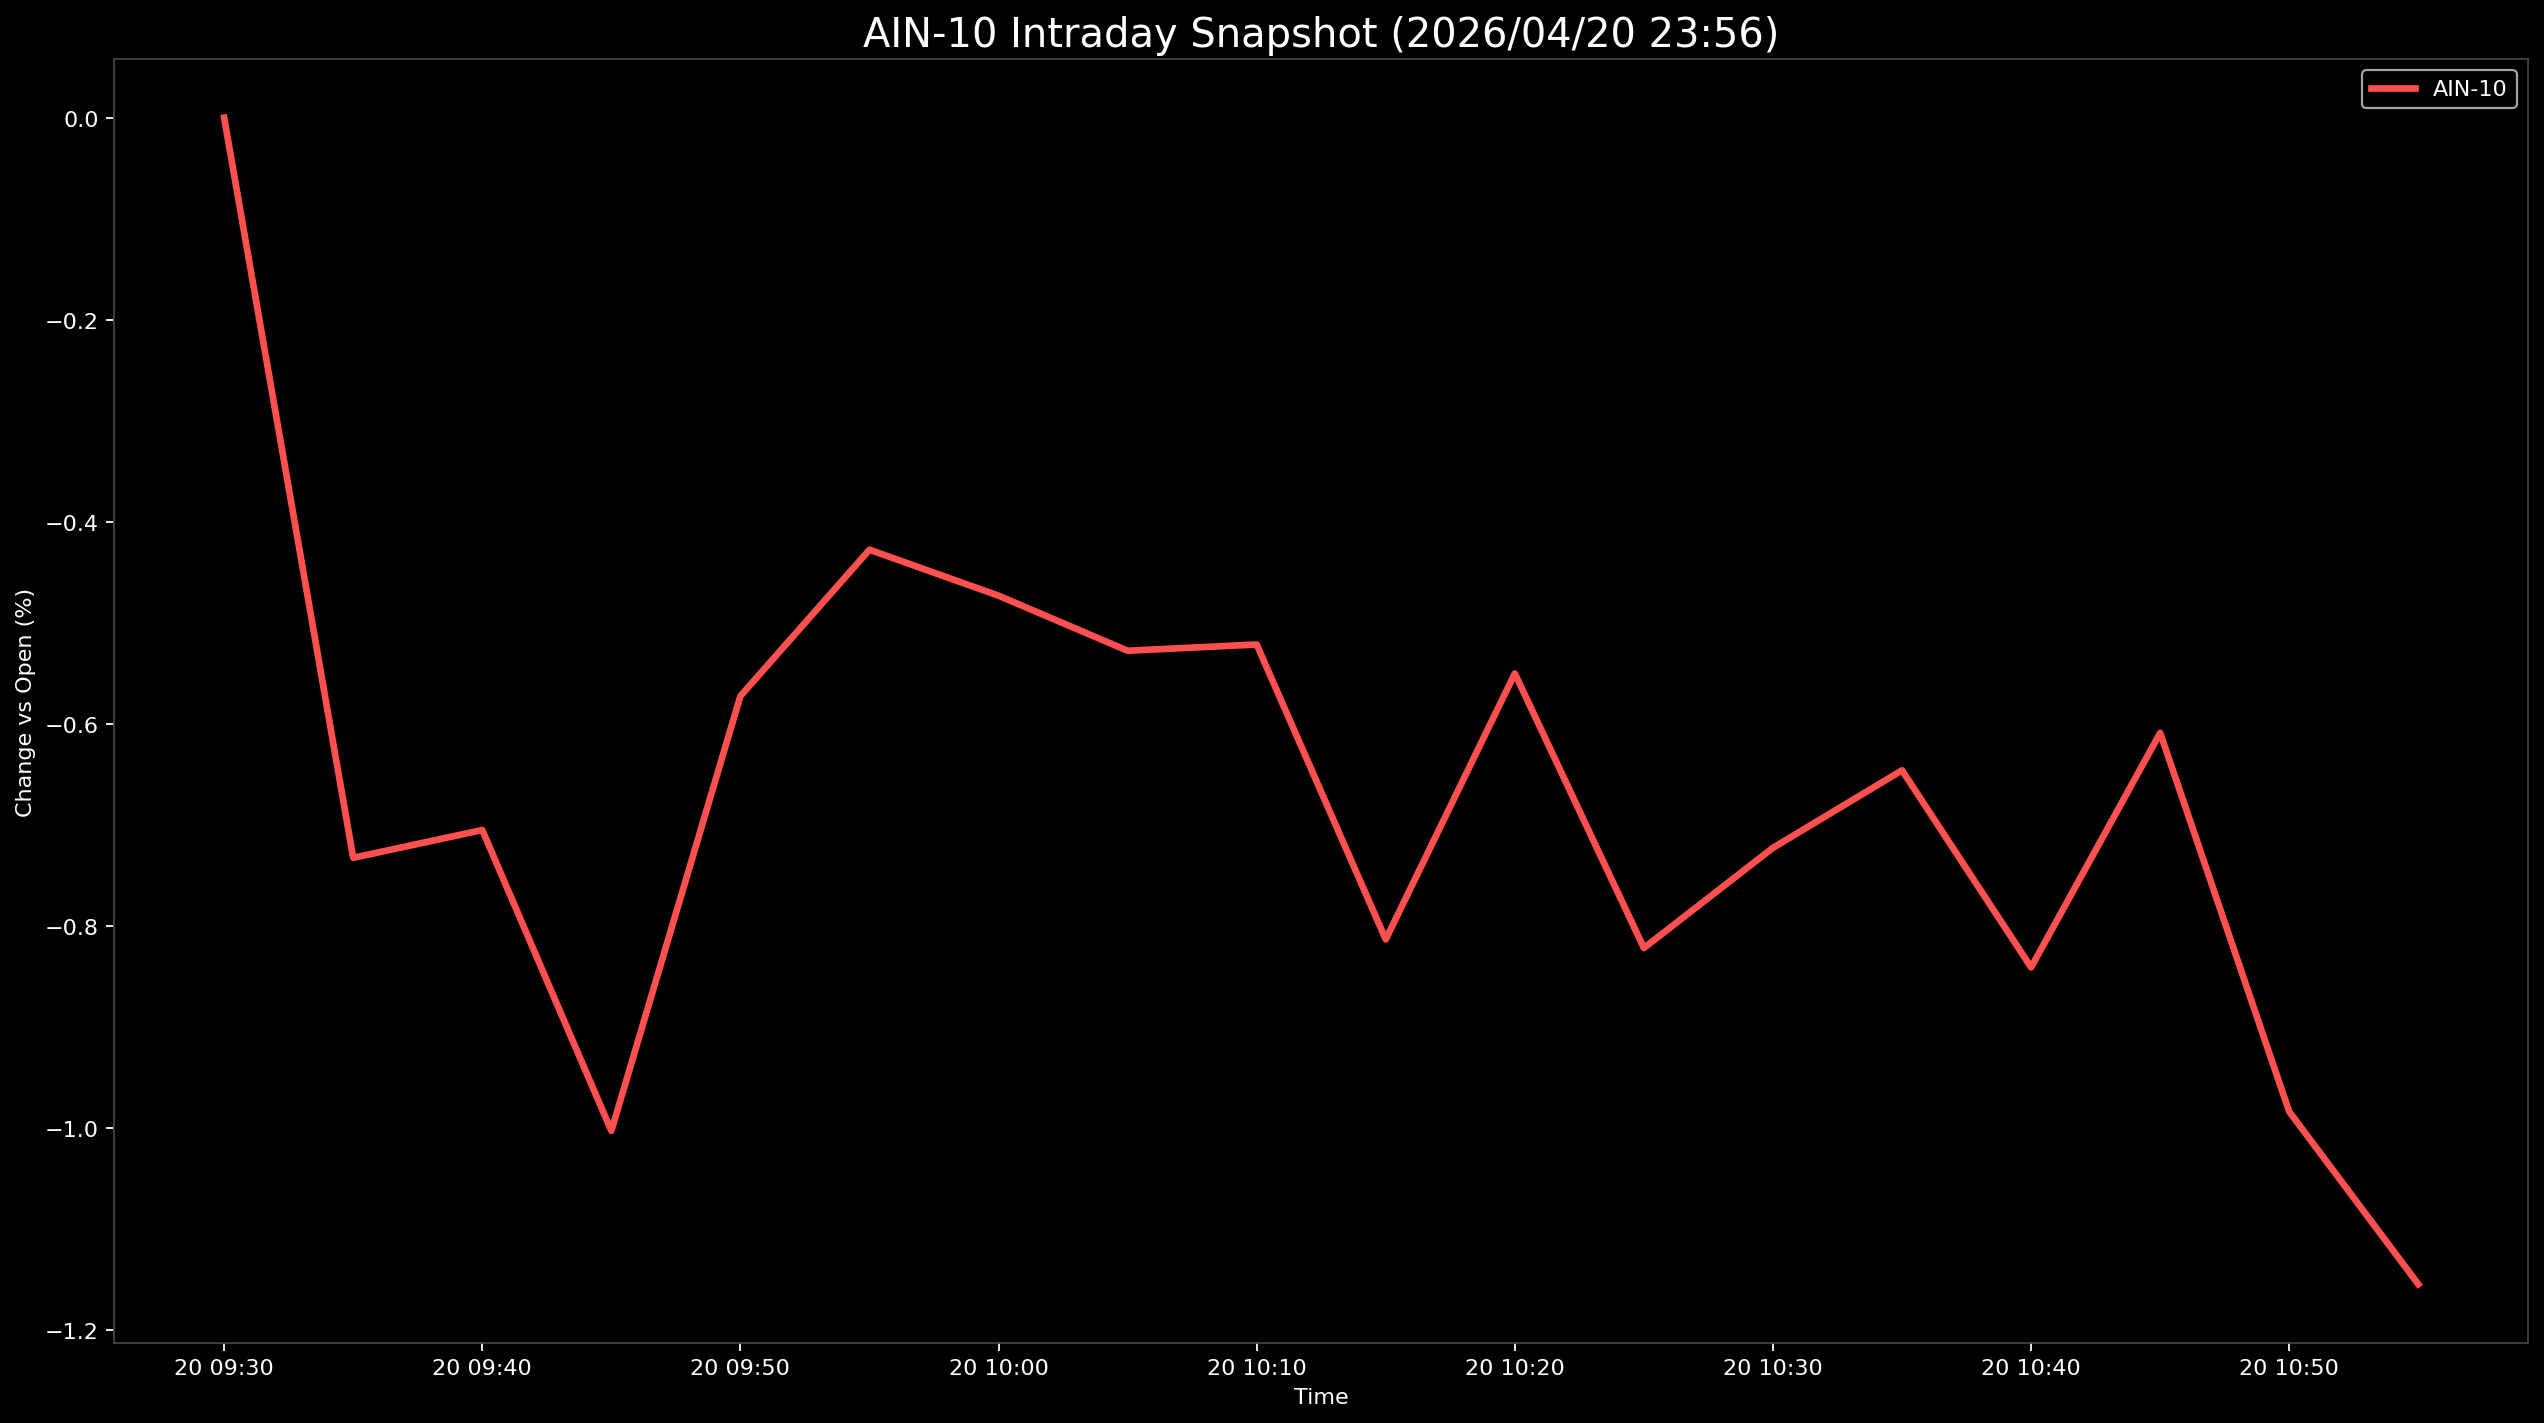

The file beside this chart, header and first rows:
Datetime, AIN-10
2026-04-20 09:30:00, 0.0
2026-04-20 09:35:00, -0.7327
2026-04-20 09:40:00, -0.7052
2026-04-20 09:45:00, -1.003
2026-04-20 09:50:00, -0.5726
2026-04-20 09:55:00, -0.4277
2026-04-20 10:00:00, -0.4732
2026-04-20 10:05:00, -0.5277
2026-04-20 10:10:00, -0.5215
2026-04-20 10:15:00, -0.8135
2026-04-20 10:20:00, -0.5503
2026-04-20 10:25:00, -0.822
2026-04-20 10:30:00, -0.7229
2026-04-20 10:35:00, -0.6461
2026-04-20 10:40:00, -0.8412
2026-04-20 10:45:00, -0.6091
2026-04-20 10:50:00, -0.984
2026-04-20 10:55:00, -1.155
